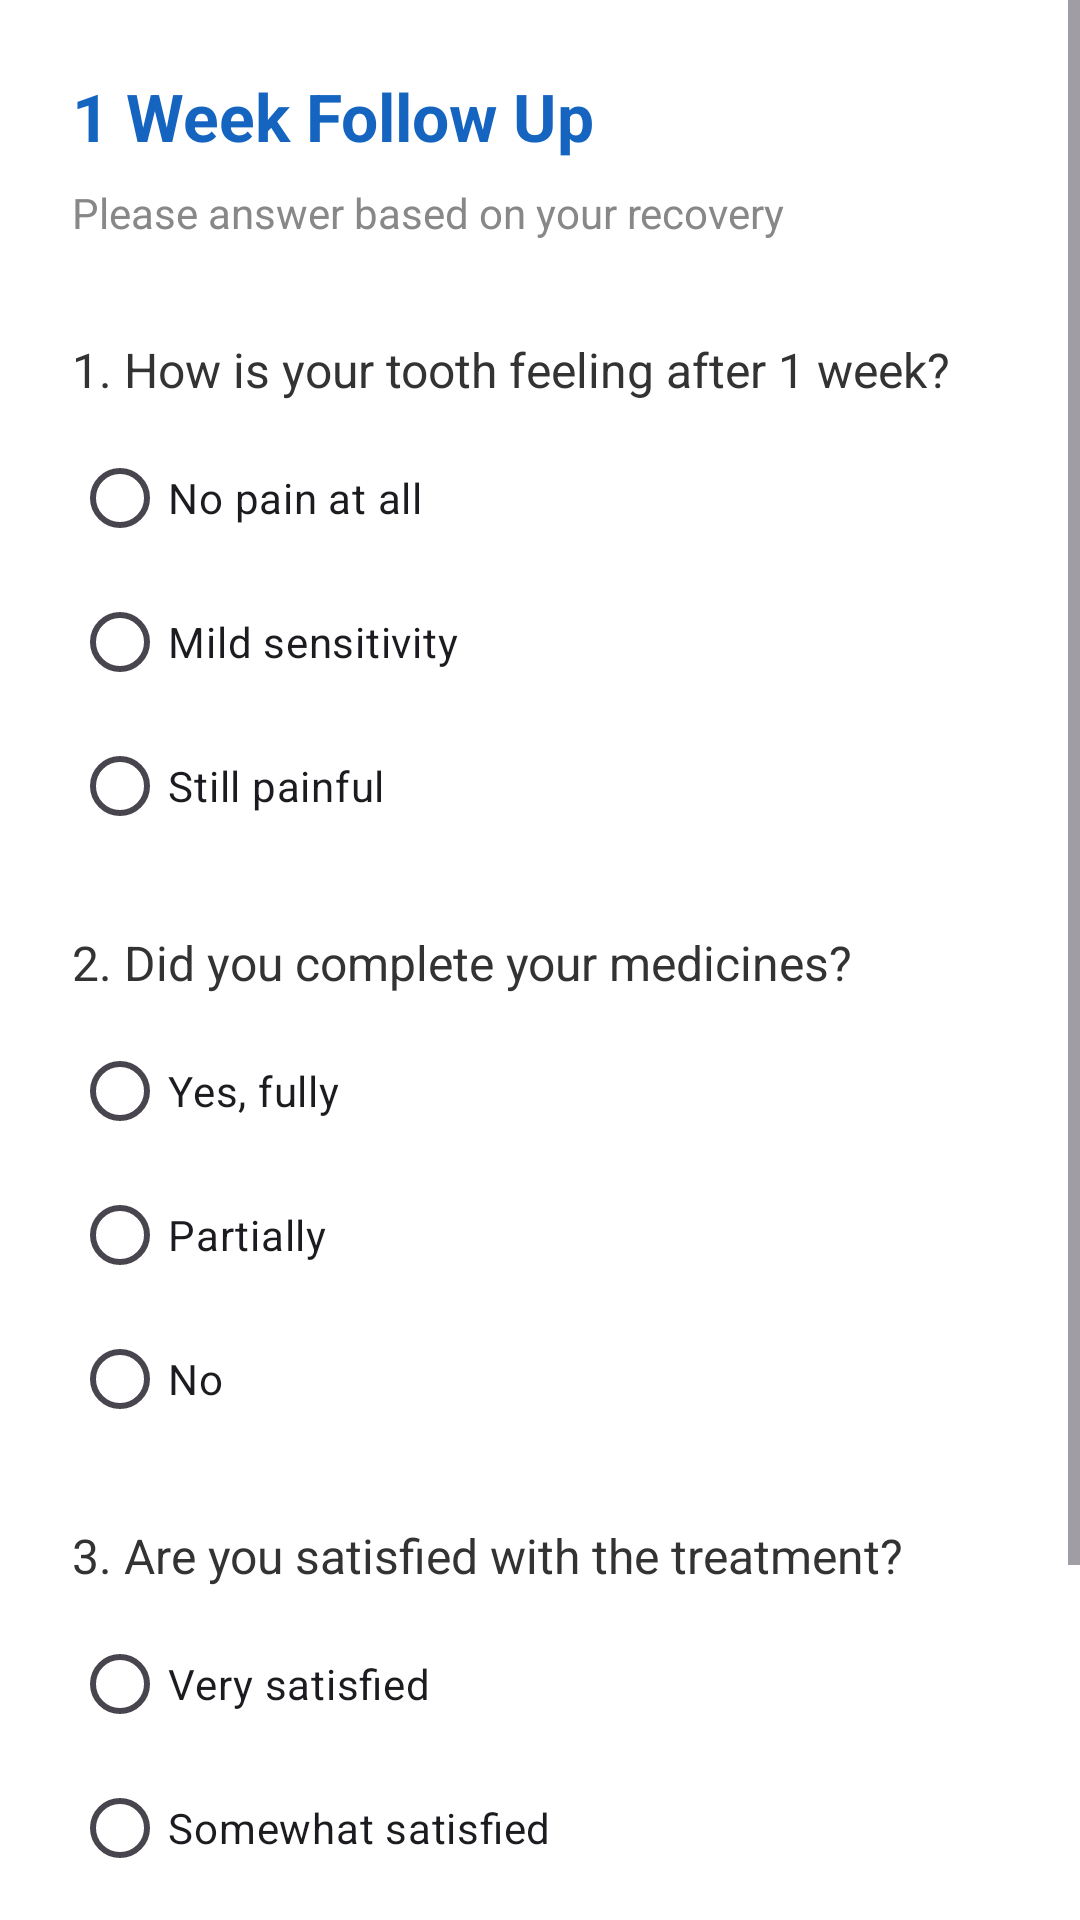

Android layout source for this screen:
<!-- AndroidManifest.xml: application theme Theme.RCTEducationApp -->
<!-- res/layout/activity_followup1week.xml -->
<?xml version="1.0" encoding="utf-8"?>
<ScrollView
    xmlns:android="http://schemas.android.com/apk/res/android"
    android:layout_width="match_parent"
    android:layout_height="match_parent"
    android:background="#FFFFFF">

    <LinearLayout
        android:layout_width="match_parent"
        android:layout_height="wrap_content"
        android:orientation="vertical"
        android:padding="24dp">

        <TextView
            android:text="@string/followup1week_title"
            android:textSize="22sp"
            android:textStyle="bold"
            android:textColor="#1565C0"
            android:layout_marginBottom="8dp"
            android:layout_width="wrap_content"
            android:layout_height="wrap_content"/>

        <TextView
            android:text="@string/followup1week_subtitle"
            android:textSize="14sp"
            android:textColor="#888888"
            android:layout_marginBottom="32dp"
            android:layout_width="wrap_content"
            android:layout_height="wrap_content"/>

        <TextView
            android:text="@string/followup1week_q1"
            android:textSize="16sp"
            android:textColor="#333333"
            android:layout_marginBottom="8dp"
            android:layout_width="wrap_content"
            android:layout_height="wrap_content"/>

        <RadioGroup android:id="@+id/rg1"
            android:layout_marginBottom="24dp"
            android:layout_width="wrap_content"
            android:layout_height="wrap_content">
            <RadioButton android:text="@string/followup1week_q1_a"
                android:layout_width="wrap_content"
                android:layout_height="wrap_content"/>
            <RadioButton android:text="@string/followup1week_q1_b"
                android:layout_width="wrap_content"
                android:layout_height="wrap_content"/>
            <RadioButton android:text="@string/followup1week_q1_c"
                android:layout_width="wrap_content"
                android:layout_height="wrap_content"/>
        </RadioGroup>

        <TextView
            android:text="@string/followup1week_q2"
            android:textSize="16sp"
            android:textColor="#333333"
            android:layout_marginBottom="8dp"
            android:layout_width="wrap_content"
            android:layout_height="wrap_content"/>

        <RadioGroup android:id="@+id/rg2"
            android:layout_marginBottom="24dp"
            android:layout_width="wrap_content"
            android:layout_height="wrap_content">
            <RadioButton android:text="@string/followup1week_q2_a"
                android:layout_width="wrap_content"
                android:layout_height="wrap_content"/>
            <RadioButton android:text="@string/followup1week_q2_b"
                android:layout_width="wrap_content"
                android:layout_height="wrap_content"/>
            <RadioButton android:text="@string/followup1week_q2_c"
                android:layout_width="wrap_content"
                android:layout_height="wrap_content"/>
        </RadioGroup>

        <TextView
            android:text="@string/followup1week_q3"
            android:textSize="16sp"
            android:textColor="#333333"
            android:layout_marginBottom="8dp"
            android:layout_width="wrap_content"
            android:layout_height="wrap_content"/>

        <RadioGroup android:id="@+id/rg3"
            android:layout_marginBottom="32dp"
            android:layout_width="wrap_content"
            android:layout_height="wrap_content">
            <RadioButton android:text="@string/followup1week_q3_a"
                android:layout_width="wrap_content"
                android:layout_height="wrap_content"/>
            <RadioButton android:text="@string/followup1week_q3_b"
                android:layout_width="wrap_content"
                android:layout_height="wrap_content"/>
            <RadioButton android:text="@string/followup1week_q3_c"
                android:layout_width="wrap_content"
                android:layout_height="wrap_content"/>
        </RadioGroup>

        <Button
            android:id="@+id/btnSubmit"
            android:text="@string/submit"
            android:layout_width="match_parent"
            android:layout_height="wrap_content"
            android:backgroundTint="#2E7D32"/>

    </LinearLayout>
</ScrollView>
<!-- resources referenced by this layout -->
<resources>
  <string name="followup1week_q1">1. How is your tooth feeling after 1 week?</string>
  <string name="followup1week_q1_a">No pain at all</string>
  <string name="followup1week_q1_b">Mild sensitivity</string>
  <string name="followup1week_q1_c">Still painful</string>
  <string name="followup1week_q2">2. Did you complete your medicines?</string>
  <string name="followup1week_q2_a">Yes, fully</string>
  <string name="followup1week_q2_b">Partially</string>
  <string name="followup1week_q2_c">No</string>
  <string name="followup1week_q3">3. Are you satisfied with the treatment?</string>
  <string name="followup1week_q3_a">Very satisfied</string>
  <string name="followup1week_q3_b">Somewhat satisfied</string>
  <string name="followup1week_q3_c">Not satisfied</string>
  <string name="followup1week_subtitle">Please answer based on your recovery</string>
  <string name="followup1week_title">1 Week Follow Up</string>
  <string name="submit">Submit Quiz</string>
  <style name="Theme.RCTEducationApp" parent="Base.Theme.RCTEducationApp" />
  <style name="Base.Theme.RCTEducationApp" parent="Theme.Material3.DayNight.NoActionBar">
          
          
      </style>
</resources>
